Dataset: original (GitHub, mabustillo14/Proyecto-IA). Classes: arandelas, clavos, tornillos, tuercas.

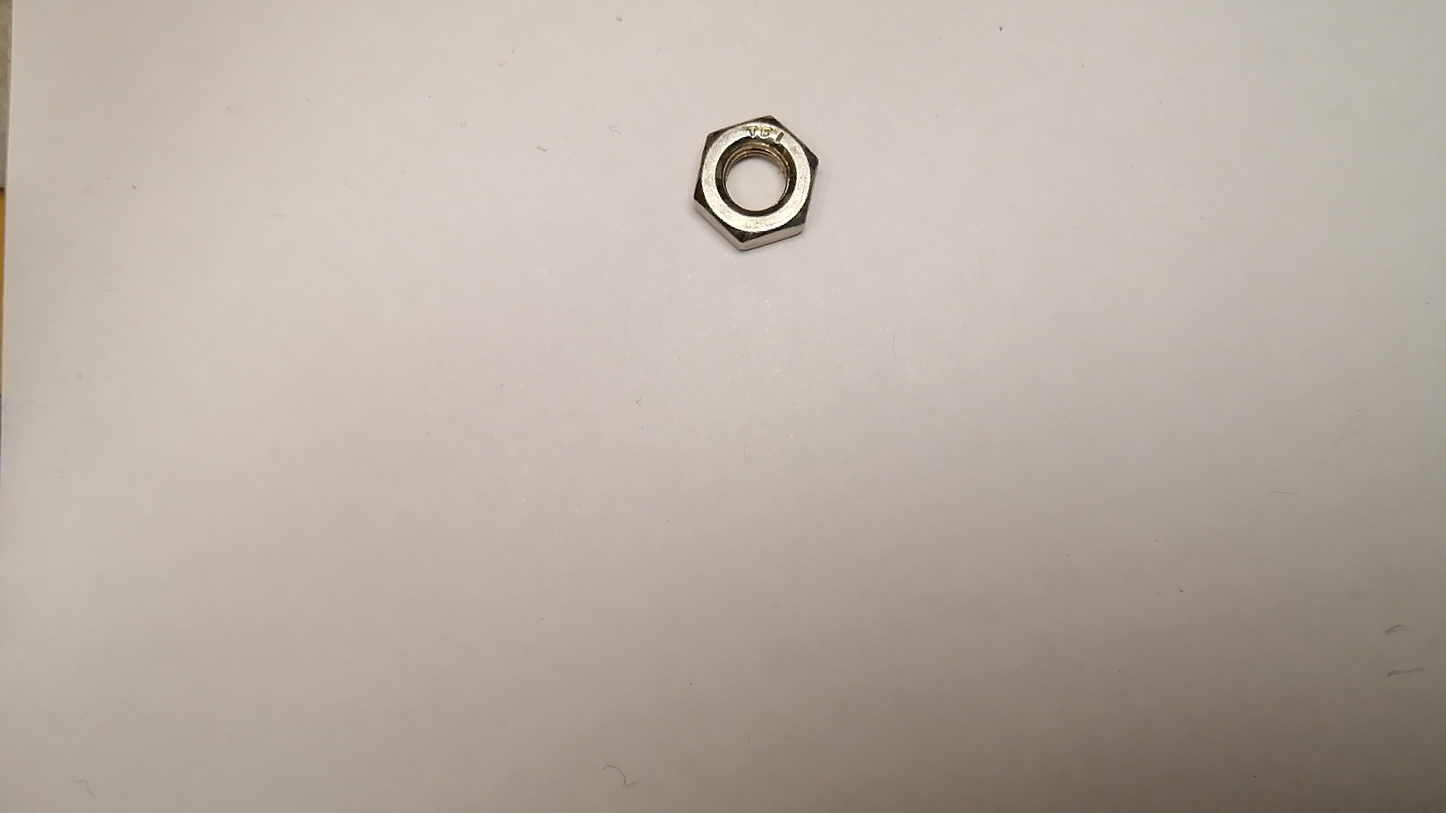
Label: tuercas

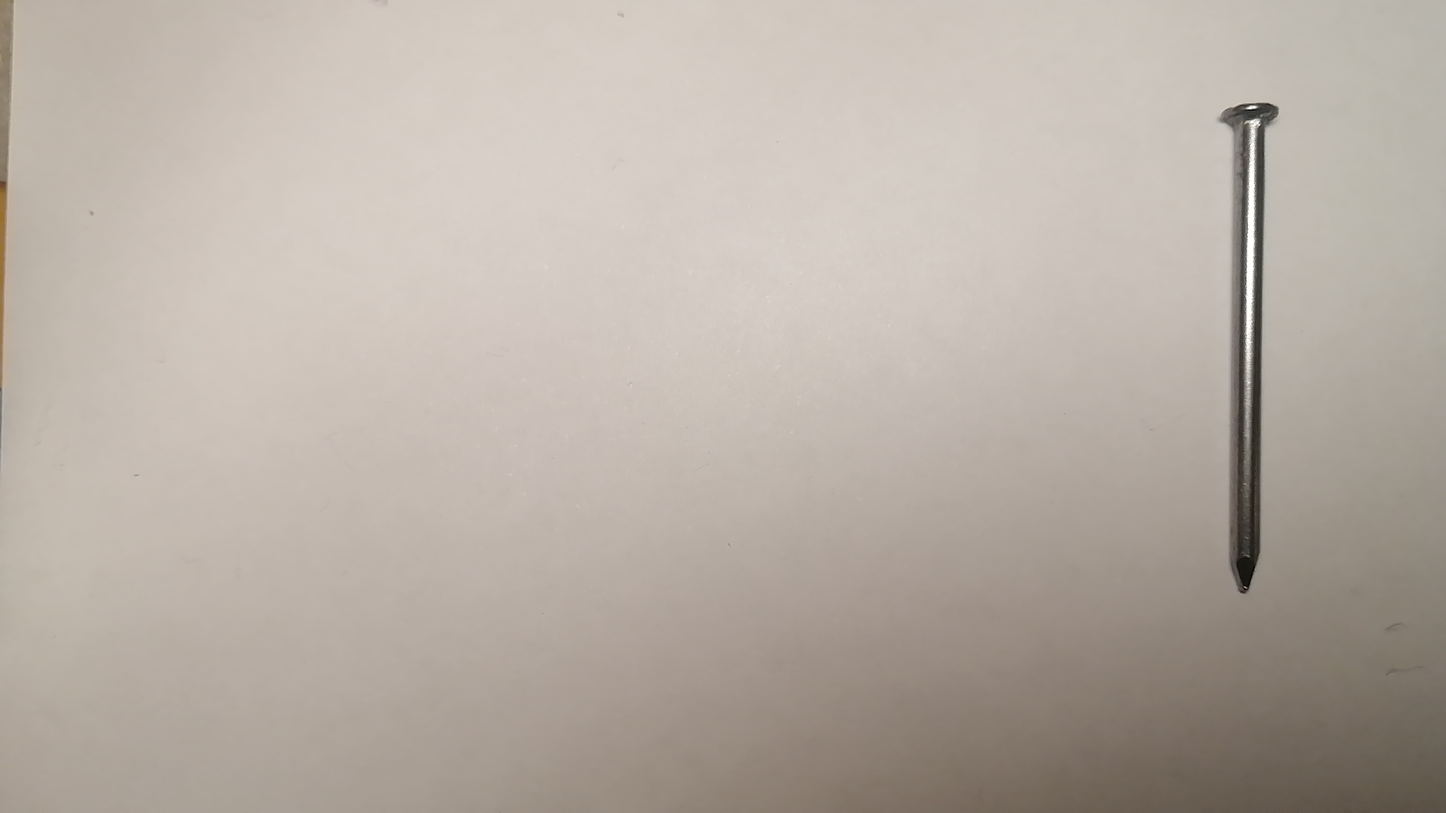
Label: clavos

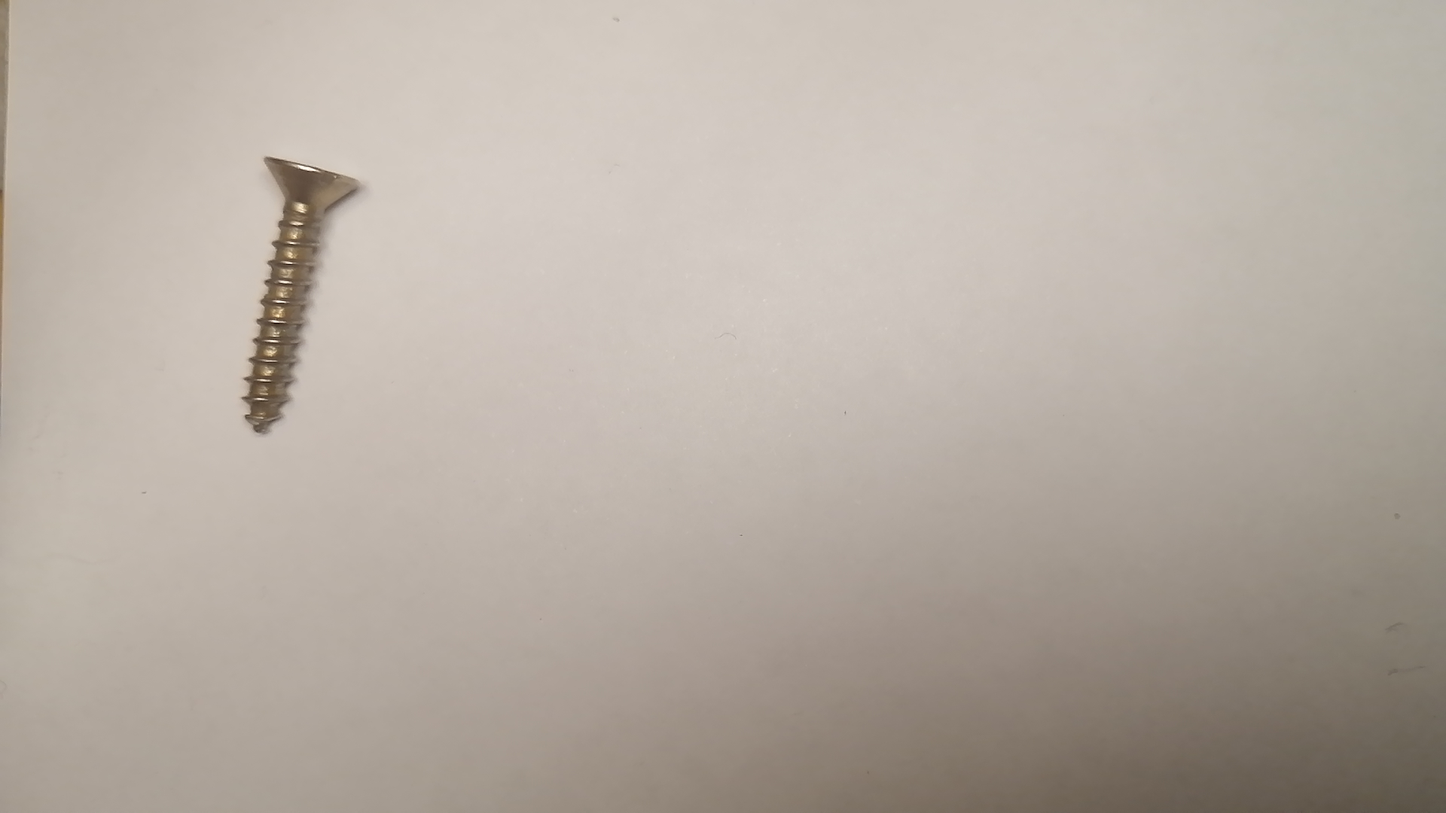
Label: tornillos

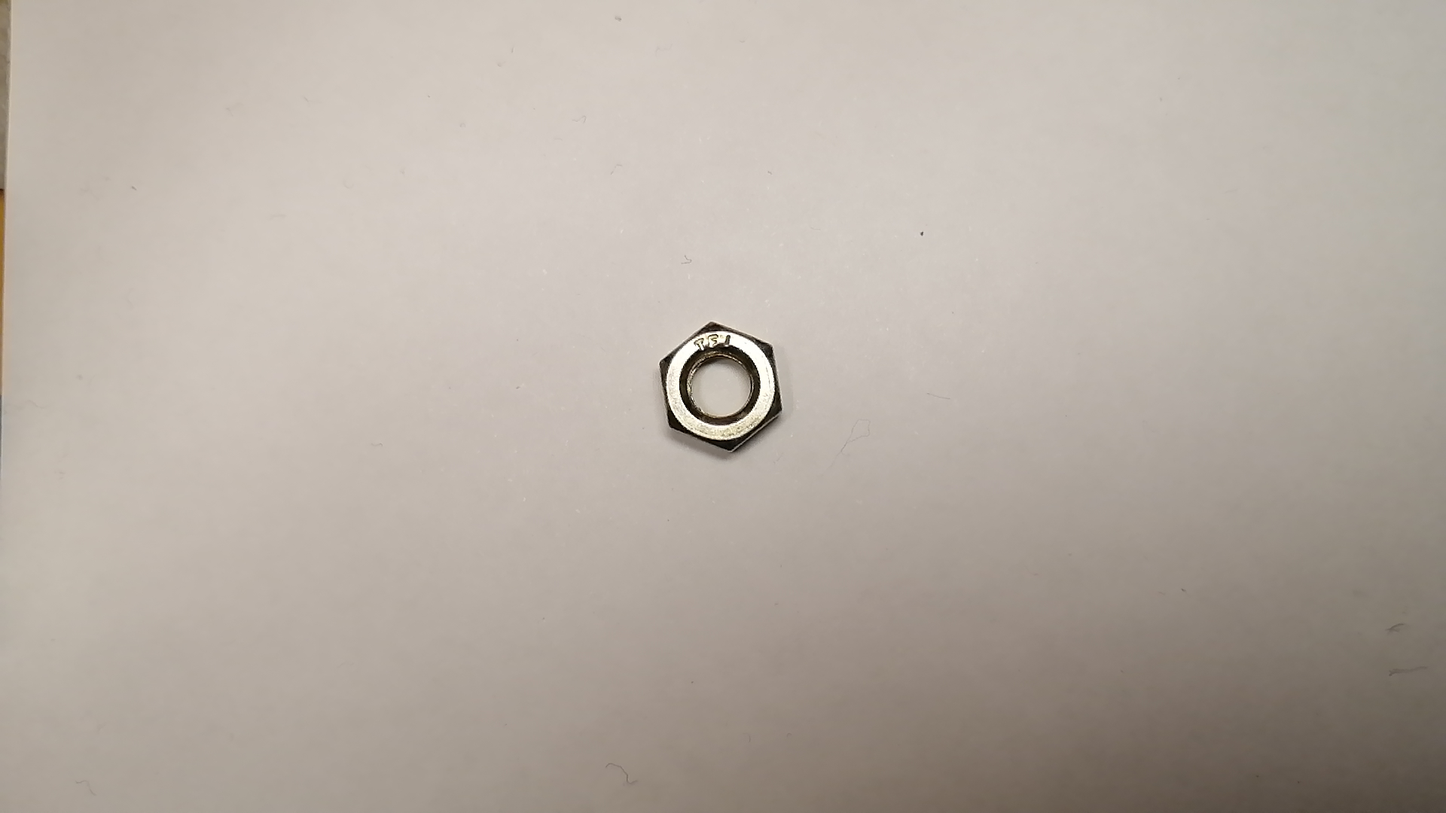
Label: tuercas

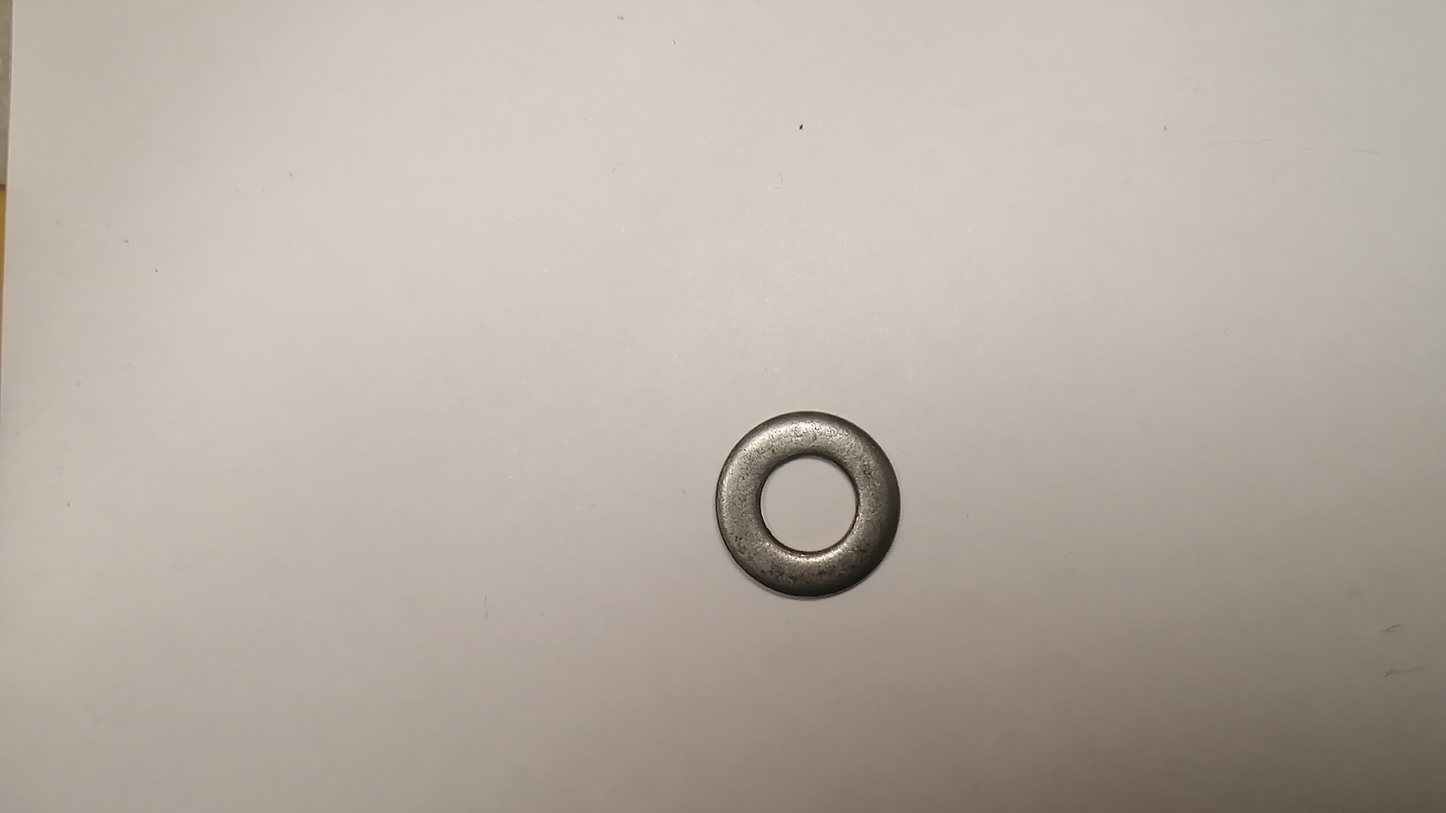
Label: arandelas

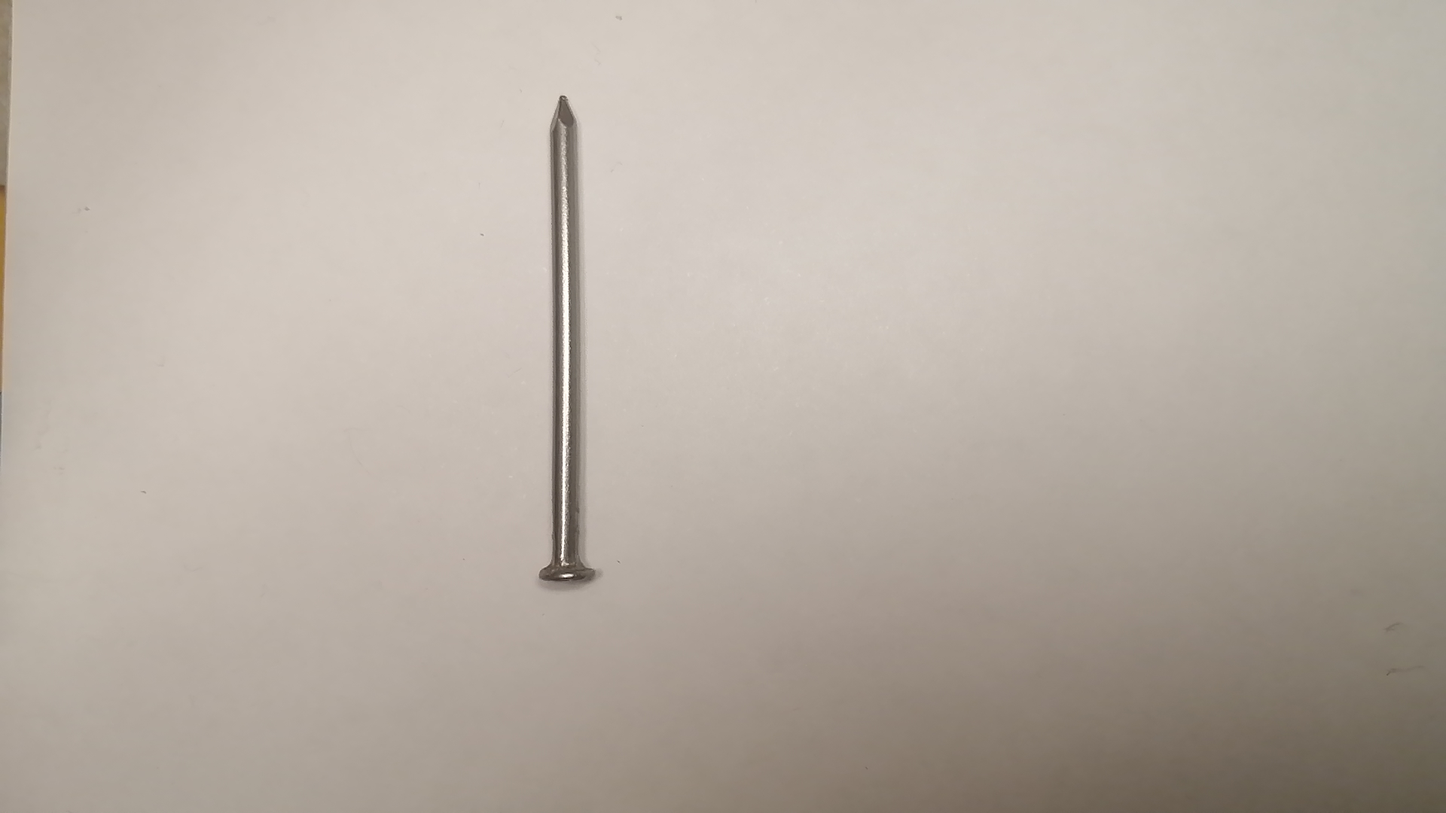
Label: clavos
